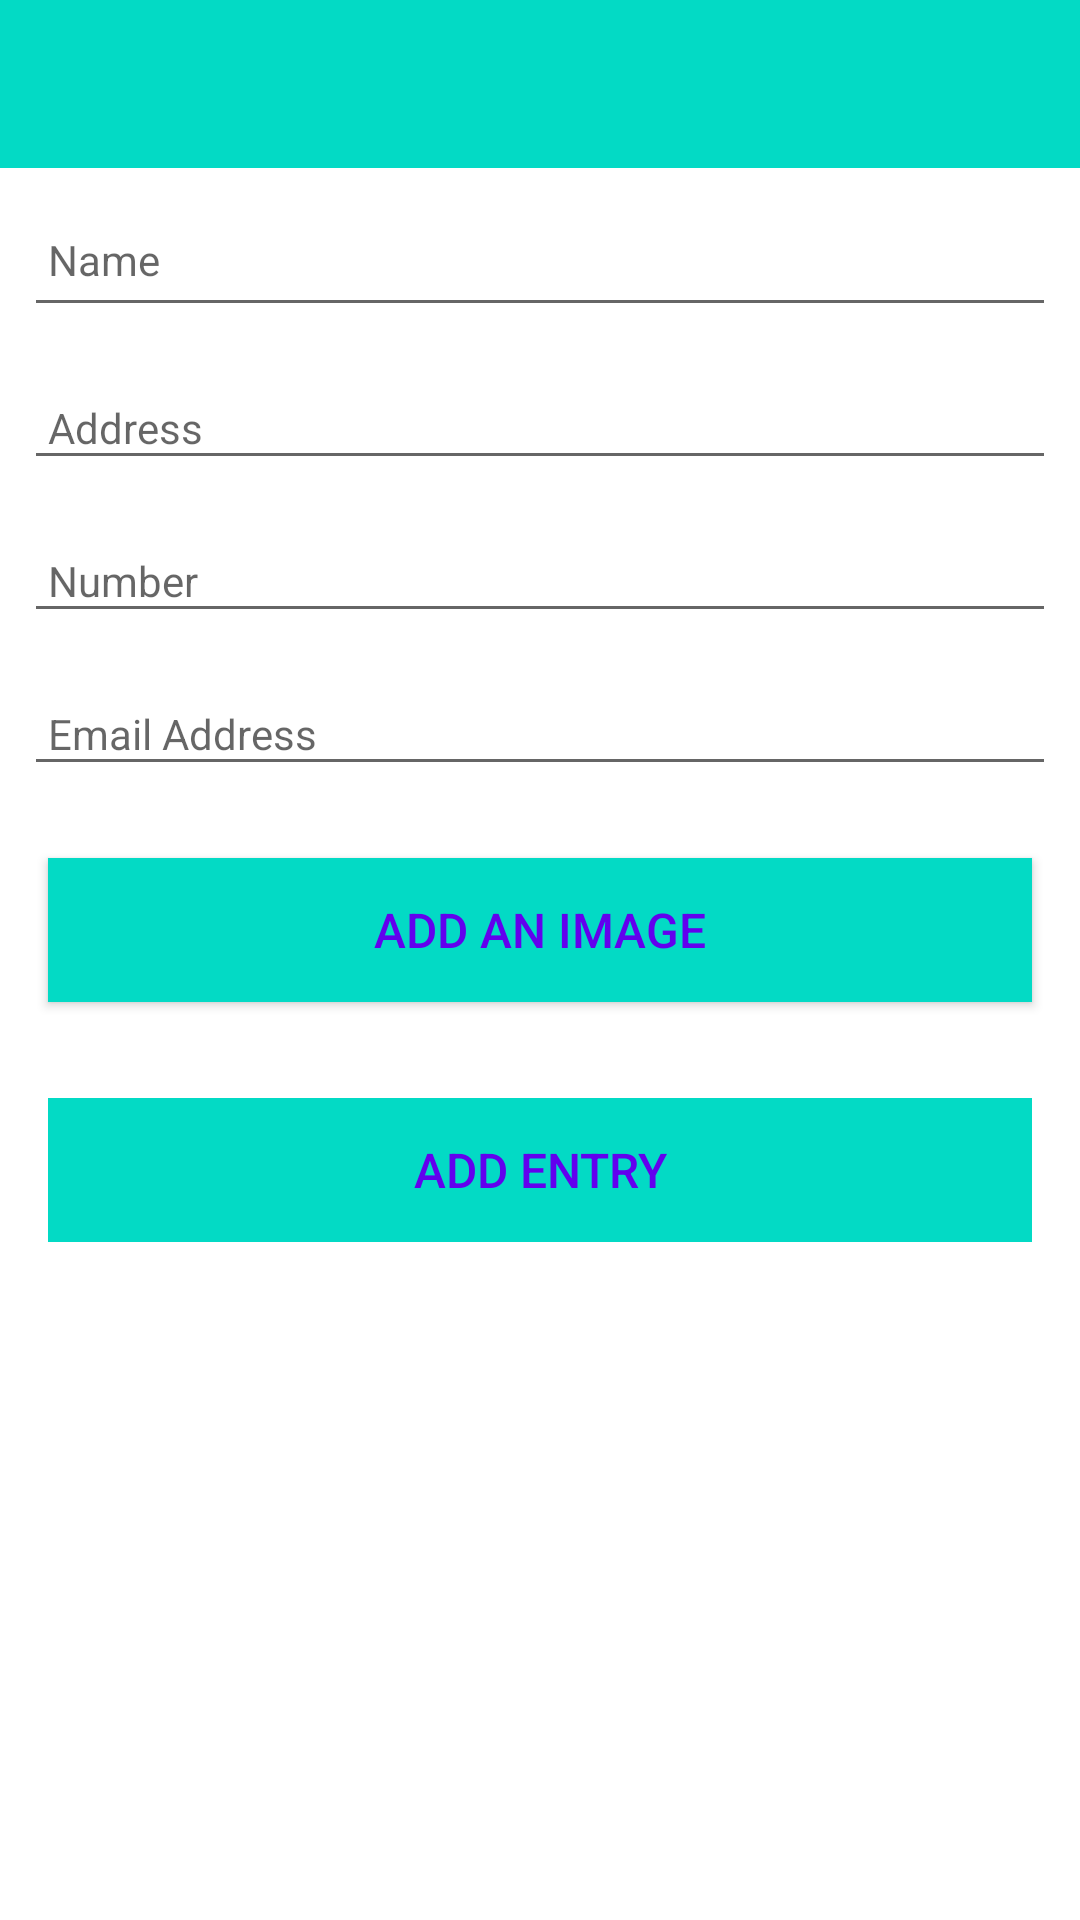

The Android layout XML behind this screen, and the referenced resources:
<!-- AndroidManifest.xml: application theme Theme.FoneBook -->
<!-- res/layout/activity_fonebook.xml -->
<?xml version="1.0" encoding="utf-8"?>
<androidx.constraintlayout.widget.ConstraintLayout xmlns:android="http://schemas.android.com/apk/res/android"
    xmlns:app="http://schemas.android.com/apk/res-auto"
    xmlns:tools="http://schemas.android.com/tools"
    android:layout_width="match_parent"
    android:layout_height="match_parent"
    tools:context="org.wit.fonebook.activities.FonebookActivity">

    <RelativeLayout
        android:layout_width="match_parent"
        android:layout_height="wrap_content"
        app:layout_constraintBottom_toBottomOf="parent"
        app:layout_constraintTop_toTopOf="parent">

        <com.google.android.material.appbar.AppBarLayout
            android:id="@+id/appBarLayout"
            android:layout_width="match_parent"
            android:layout_height="wrap_content"
            android:background="@color/colorAccent"
            android:fitsSystemWindows="true"
            app:elevation="0dip"
            app:theme="@style/ThemeOverlay.AppCompat.Dark.ActionBar">

            <androidx.appcompat.widget.Toolbar
                android:id="@+id/toolbarAdd"
                android:layout_width="match_parent"
                android:layout_height="wrap_content"
                app:titleTextColor="@color/colorPrimary" />
        </com.google.android.material.appbar.AppBarLayout>

        <ScrollView
            android:layout_width="match_parent"
            android:layout_height="match_parent"
            android:layout_below="@id/appBarLayout"
            android:fillViewport="true">

            <LinearLayout
                android:layout_width="match_parent"
                android:layout_height="wrap_content"
                android:orientation="vertical">

                <EditText
                    android:id="@+id/fonebookTitle"
                    android:layout_width="match_parent"
                    android:layout_height="45dp"
                    android:layout_margin="8dp"
                    android:autofillHints="hint"
                    android:hint="@string/hint_fonebookTitle"
                    android:inputType="text"
                    android:maxLength="25"
                    android:maxLines="1"
                    android:padding="8dp"
                    android:textColor="@color/colorPrimaryDark"
                    android:textSize="14sp" />
                <EditText
                    android:id="@+id/address"
                    android:layout_width="match_parent"
                    android:layout_height="wrap_content"
                    android:layout_margin="8dp"
                    android:hint="@string/hint_fonebookAddress"
                    android:inputType="text"
                    android:maxLength="25"
                    android:maxLines="1"
                    android:padding="8dp"
                    android:textColor="@color/colorPrimaryDark"
                    android:textSize="14sp" />
                <EditText
                    android:id="@+id/number"
                    android:layout_width="match_parent"
                    android:layout_height="wrap_content"
                    android:layout_margin="8dp"
                    android:hint="@string/hint_fonebookNumber"
                    android:inputType="text"
                    android:maxLength="25"
                    android:maxLines="1"
                    android:padding="8dp"
                    android:textColor="@color/colorPrimaryDark"
                    android:textSize="14sp" />
                <EditText
                    android:id="@+id/email"
                    android:layout_width="match_parent"
                    android:layout_height="wrap_content"
                    android:layout_margin="8dp"
                    android:hint="@string/hint_fonebookEmail"
                    android:inputType="text"
                    android:maxLength="25"
                    android:maxLines="1"
                    android:padding="8dp"
                    android:textColor="@color/colorPrimaryDark"
                    android:textSize="14sp" />

                <Button
                    android:id="@+id/chooseImage"
                    android:layout_width="match_parent"
                    android:layout_height="wrap_content"
                    android:layout_margin="16dp"
                    android:background="@color/colorAccent"
                    android:paddingBottom="8dp"
                    android:paddingTop="8dp"
                    android:text="@string/button_addImage"
                    android:textColor="@color/colorPrimary"
                    android:textSize="16sp"/>

                <ImageView
                    android:id="@+id/fonebookImage"
                    android:layout_width="match_parent"
                    android:layout_height="wrap_content"
                    app:srcCompat="@mipmap/ic_launcher"/>

                <Button
                    android:id="@+id/btnAdd"
                    android:layout_width="match_parent"
                    android:layout_height="wrap_content"
                    android:layout_margin="16dp"
                    android:background="@color/colorAccent"
                    android:paddingTop="8dp"
                    android:paddingBottom="8dp"
                    android:stateListAnimator="@null"
                    android:text="@string/button_addFonebook"
                    android:textColor="@color/colorPrimary"
                    android:textSize="16sp" />

            </LinearLayout>
        </ScrollView>
    </RelativeLayout>

</androidx.constraintlayout.widget.ConstraintLayout>
<!-- resources referenced by this layout -->
<resources>
  <string name="button_addFonebook">Add Entry</string>
  <string name="button_addImage">Add an Image</string>
  <string name="hint_fonebookAddress">Address</string>
  <string name="hint_fonebookEmail">Email Address</string>
  <string name="hint_fonebookNumber">Number</string>
  <string name="hint_fonebookTitle">Name</string>
  <style name="Theme.FoneBook" parent="Theme.MaterialComponents.DayNight.NoActionBar">
          
          <item name="colorPrimary">@color/colorAccent</item>
          <item name="colorPrimaryVariant">@color/colorPrimaryDark</item>
          <item name="colorOnPrimary">@color/white</item>
          
          <item name="colorSecondary">@color/teal_200</item>
          <item name="colorSecondaryVariant">@color/teal_700</item>
          <item name="colorOnSecondary">@color/black</item>
          
          <item name="android:statusBarColor" tools:targetApi="l">?attr/colorPrimaryVariant</item>
          
      </style>
  <!-- not gathered from this repository: default colours our renderer supplied (Android Studio template values) -->
  <color name="teal_200">#FF03DAC5</color>
  <color name="teal_700">#FF018786</color>
  <color name="black">#FF000000</color>
  <color name="white">#FFFFFFFF</color>
  <color name="colorPrimary">#FF6200EE</color>
  <color name="colorPrimaryDark">#FF3700B3</color>
  <color name="colorAccent">#FF03DAC5</color>
</resources>
